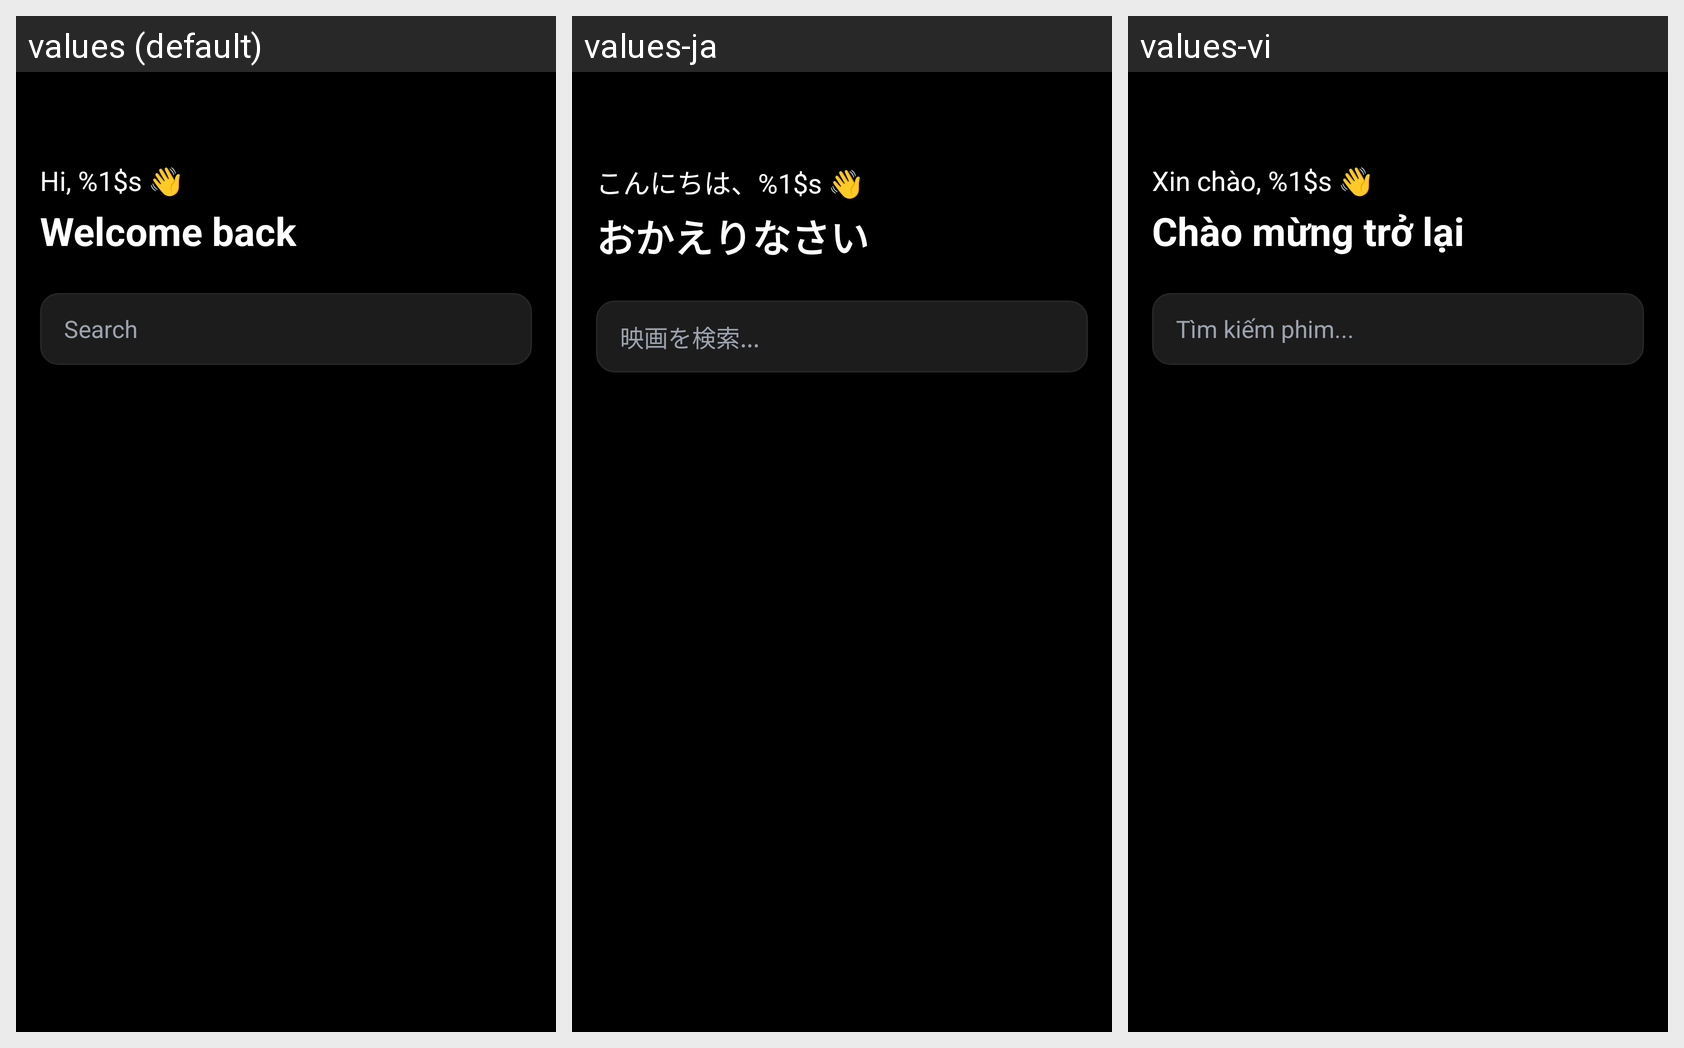

Strings drawn on this Android screen and how each of the app's shown locales translates them:
Android screen res/layout/fragment_movie_list.xml rendered under 3 locales, left to right: values (default), values-ja, values-vi. Device: Nexus 5 (rendered at 1080×1920; each locale shown at half size, 540×960, under a caption strip naming it); theme Theme.Moviebookingapp.
Strings drawn on this screen, with the default value and each locale's value (text and hints the layout hard-codes, and strings that could not be matched under every locale, appear in the picture but are not listed):

hi_user
  values: Hi, %1$s 👋
  values-ja: こんにちは、%1$s 👋
  values-vi: Xin chào, %1$s 👋

welcome_back
  values: Welcome back
  values-ja: おかえりなさい
  values-vi: Chào mừng trở lại

search_hint
  values: Search
  values-ja: 映画を検索...
  values-vi: Tìm kiếm phim...
